Run: headless pygame with SDL's dummy video driver; simulated clock (each Clock.tick advances the game by its frame time, no real sleeping); random seed 0; keys injected as events and as key.get_pressed() state; no mouse input.
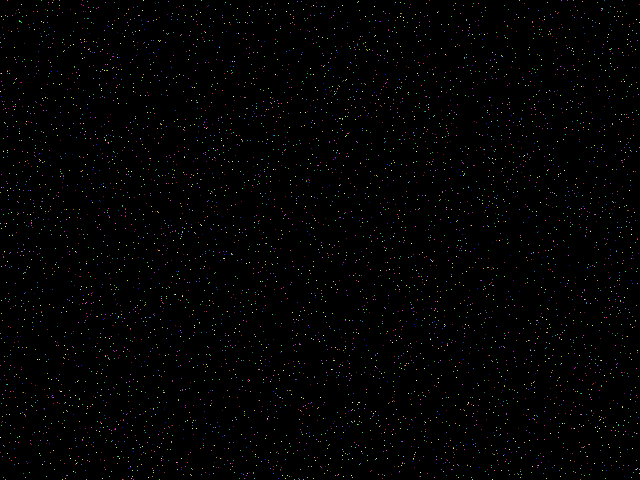
Frame 1 of 4 · flips 1–60 · no input
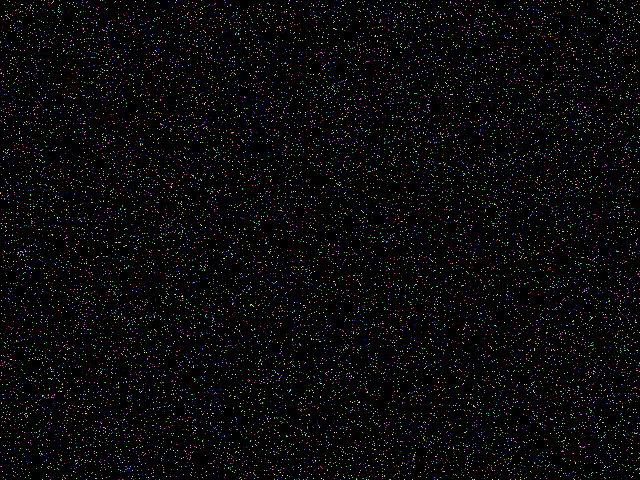
Frame 2 of 4 · flips 61–180 · tapped SPACE, RETURN · held RIGHT (→), D
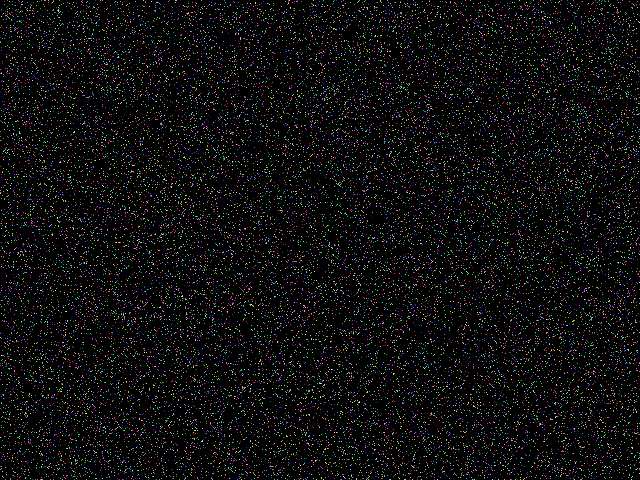
Frame 3 of 4 · flips 181–300 · held DOWN (↓), S
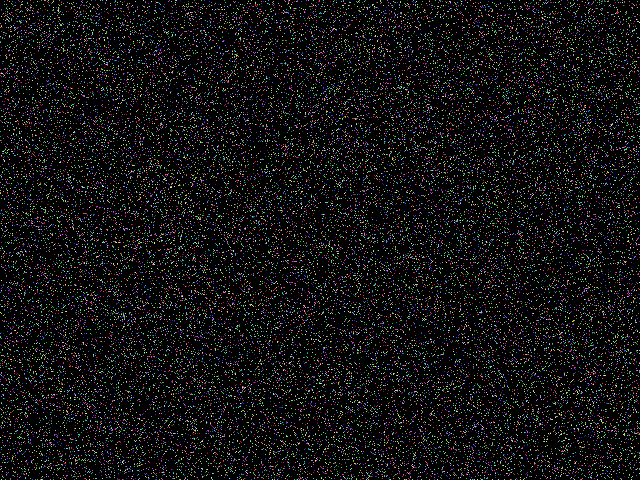
Frame 4 of 4 · flips 301–420 · held LEFT (←), A, UP (↑), W

The pygame program that drew these frames:

import sys
from random import randint

import pygame
from pygame.locals import *

pygame.init()
screen = pygame.display.set_mode((640, 480), 0, 32)
screen.fill((0, 0, 0))

while True:
    for event in pygame.event.get():
        if event.type == QUIT:
            pygame.quit()
            sys.exit()
    rand_col = (randint(0, 255), randint(0, 255), randint(0, 255))
    screen.lock()
    for _ in range(100):
        rand_pos = (randint(0, 639), randint(0, 479))
        screen.set_at(rand_pos, rand_col)
    screen.unlock()
    pygame.display.update()
